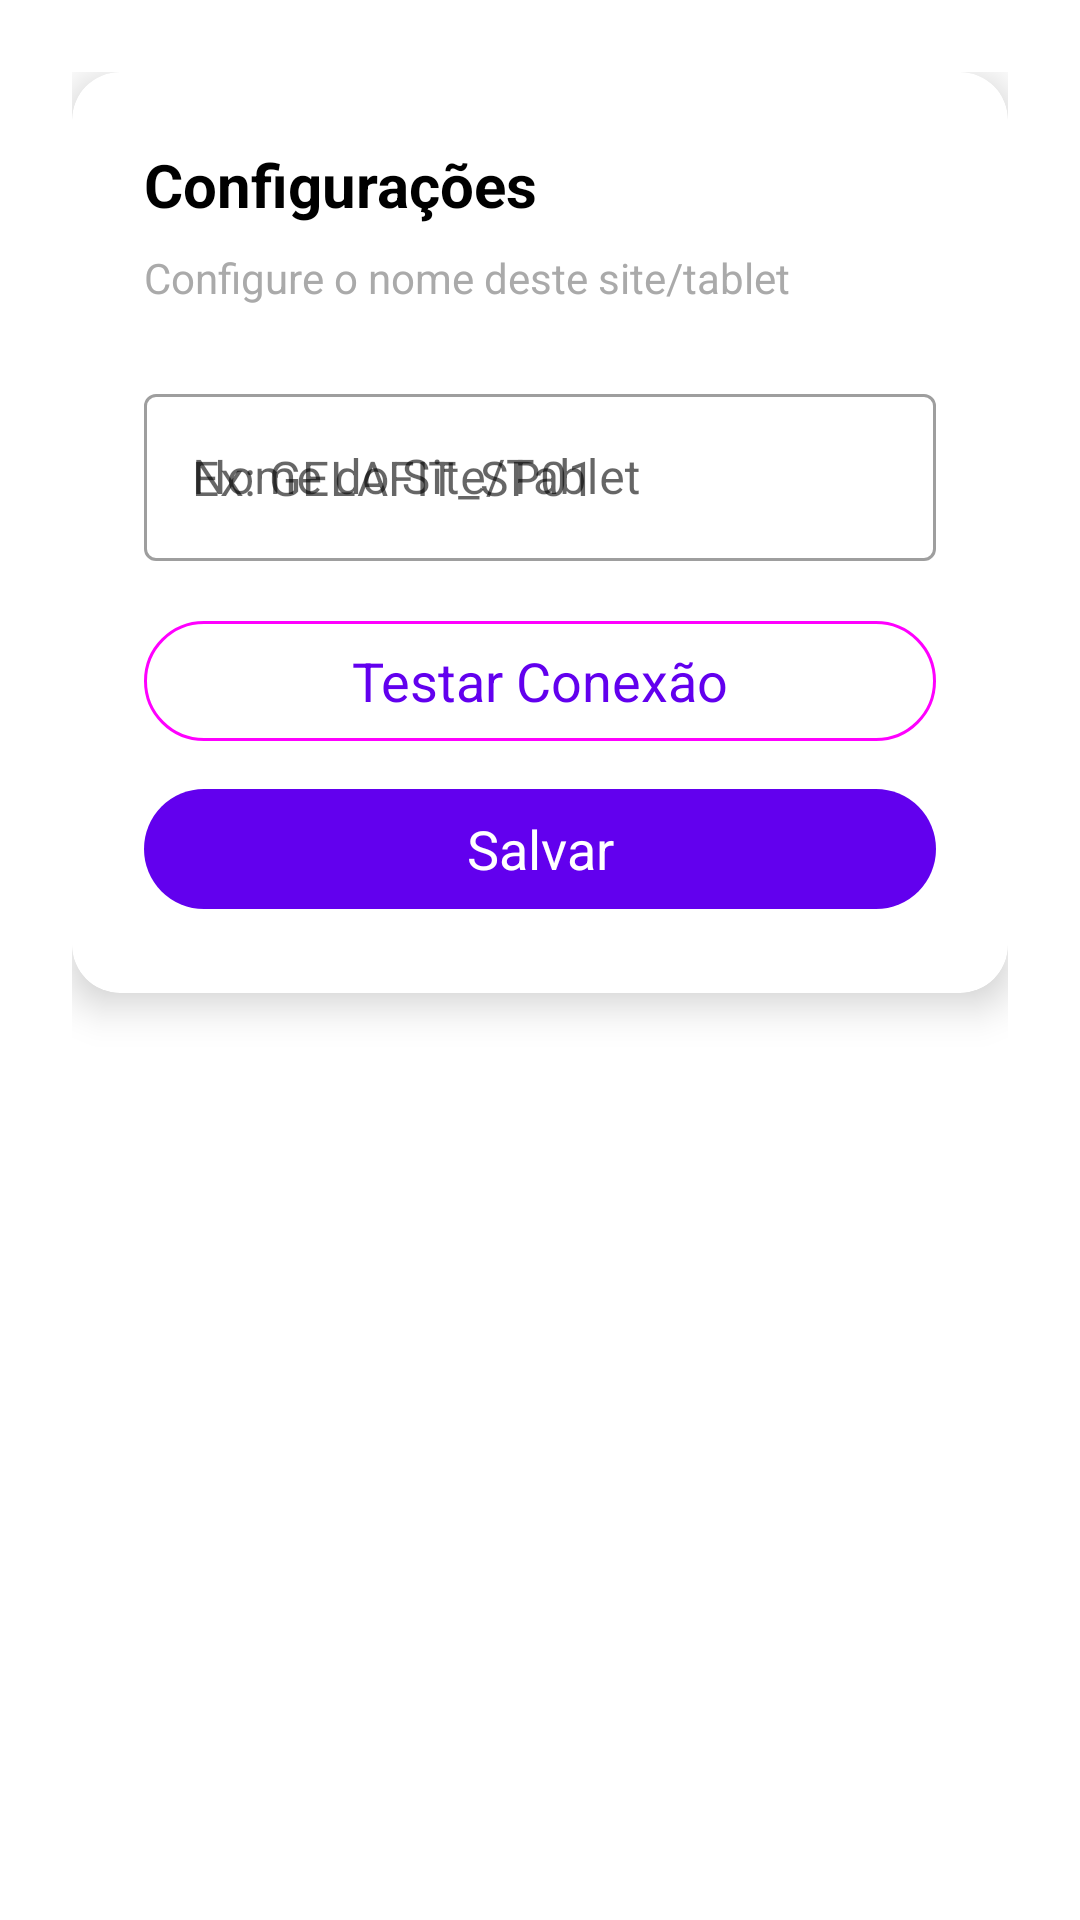

Reconstruct the res/layout file that produces this screen, plus the resources it refers to.
<!-- AndroidManifest.xml: application theme Theme.MRITServer -->
<!-- res/layout/activity_settings.xml -->
<?xml version="1.0" encoding="utf-8"?>
<androidx.constraintlayout.widget.ConstraintLayout xmlns:android="http://schemas.android.com/apk/res/android"
    xmlns:app="http://schemas.android.com/apk/res-auto"
    xmlns:tools="http://schemas.android.com/tools"
    android:layout_width="match_parent"
    android:layout_height="match_parent"
    android:padding="24dp"
    tools:context=".ui.SettingsActivity">

    <com.google.android.material.card.MaterialCardView
        android:layout_width="match_parent"
        android:layout_height="wrap_content"
        app:cardCornerRadius="16dp"
        app:cardElevation="8dp"
        app:layout_constraintTop_toTopOf="parent"
        app:layout_constraintStart_toStartOf="parent"
        app:layout_constraintEnd_toEndOf="parent">

        <LinearLayout
            android:layout_width="match_parent"
            android:layout_height="wrap_content"
            android:orientation="vertical"
            android:padding="24dp">

            <TextView
                android:layout_width="wrap_content"
                android:layout_height="wrap_content"
                android:text="Configurações"
                android:textSize="20sp"
                android:textStyle="bold"
                android:textColor="@android:color/black"
                android:layout_marginBottom="8dp" />

            <TextView
                android:layout_width="wrap_content"
                android:layout_height="wrap_content"
                android:text="Configure o nome deste site/tablet"
                android:textSize="14sp"
                android:textColor="@android:color/darker_gray"
                android:layout_marginBottom="24dp" />

            <com.google.android.material.textfield.TextInputLayout
                android:layout_width="match_parent"
                android:layout_height="wrap_content"
                android:hint="Nome do Site/Tablet"
                android:layout_marginBottom="16dp"
                style="@style/Widget.MaterialComponents.TextInputLayout.OutlinedBox">

                <com.google.android.material.textfield.TextInputEditText
                    android:id="@+id/siteNameInput"
                    android:layout_width="match_parent"
                    android:layout_height="wrap_content"
                    android:inputType="text"
                    android:hint="Ex: GELAFIT_SP01" />
            </com.google.android.material.textfield.TextInputLayout>
            
            <com.google.android.material.button.MaterialButton
                android:id="@+id/testButton"
                android:layout_width="match_parent"
                android:layout_height="wrap_content"
                android:text="Testar Conexão"
                android:textSize="18sp"
                android:layout_marginBottom="8dp"
                style="@style/Widget.Material3.Button.OutlinedButton" />

            <com.google.android.material.button.MaterialButton
                android:id="@+id/saveButton"
                android:layout_width="match_parent"
                android:layout_height="wrap_content"
                android:text="Salvar"
                android:textSize="18sp"
                style="@style/Widget.Material3.Button" />
        </LinearLayout>
    </com.google.android.material.card.MaterialCardView>

</androidx.constraintlayout.widget.ConstraintLayout>
<!-- resources referenced by this layout -->
<resources>
  <style name="Theme.MRITServer" parent="Theme.MaterialComponents.DayNight.NoActionBar">
          <item name="colorPrimary">@color/purple_500</item>
          <item name="colorPrimaryVariant">@color/purple_700</item>
          <item name="colorOnPrimary">@color/white</item>
          <item name="colorSecondary">@color/teal_200</item>
          <item name="colorSecondaryVariant">@color/teal_700</item>
          <item name="colorOnSecondary">@color/black</item>
          <item name="android:statusBarColor">?attr/colorPrimaryVariant</item>
          
          
          <item name="textInputStyle">@style/Widget.MaterialComponents.TextInputLayout.OutlinedBox</item>
          <item name="textAppearanceBody1">@style/TextAppearance.MaterialComponents.Body1</item>
          <item name="textAppearanceBody2">@style/TextAppearance.MaterialComponents.Body2</item>
          <item name="textAppearanceButton">@style/TextAppearance.MaterialComponents.Button</item>
          <item name="textAppearanceCaption">@style/TextAppearance.MaterialComponents.Caption</item>
          <item name="textAppearanceHeadline1">@style/TextAppearance.MaterialComponents.Headline1</item>
          <item name="textAppearanceHeadline2">@style/TextAppearance.MaterialComponents.Headline2</item>
          <item name="textAppearanceHeadline3">@style/TextAppearance.MaterialComponents.Headline3</item>
          <item name="textAppearanceHeadline4">@style/TextAppearance.MaterialComponents.Headline4</item>
          <item name="textAppearanceHeadline5">@style/TextAppearance.MaterialComponents.Headline5</item>
          <item name="textAppearanceHeadline6">@style/TextAppearance.MaterialComponents.Headline6</item>
          <item name="textAppearanceOverline">@style/TextAppearance.MaterialComponents.Overline</item>
          <item name="textAppearanceSubtitle1">@style/TextAppearance.MaterialComponents.Subtitle1</item>
          <item name="textAppearanceSubtitle2">@style/TextAppearance.MaterialComponents.Subtitle2</item>
      </style>
  <!-- not gathered from this repository: default colours our renderer supplied (Android Studio template values) -->
  <color name="purple_500">#FF6200EE</color>
  <color name="purple_700">#FF3700B3</color>
  <color name="teal_200">#FF03DAC5</color>
  <color name="teal_700">#FF018786</color>
  <color name="black">#FF000000</color>
  <color name="white">#FFFFFFFF</color>
</resources>
